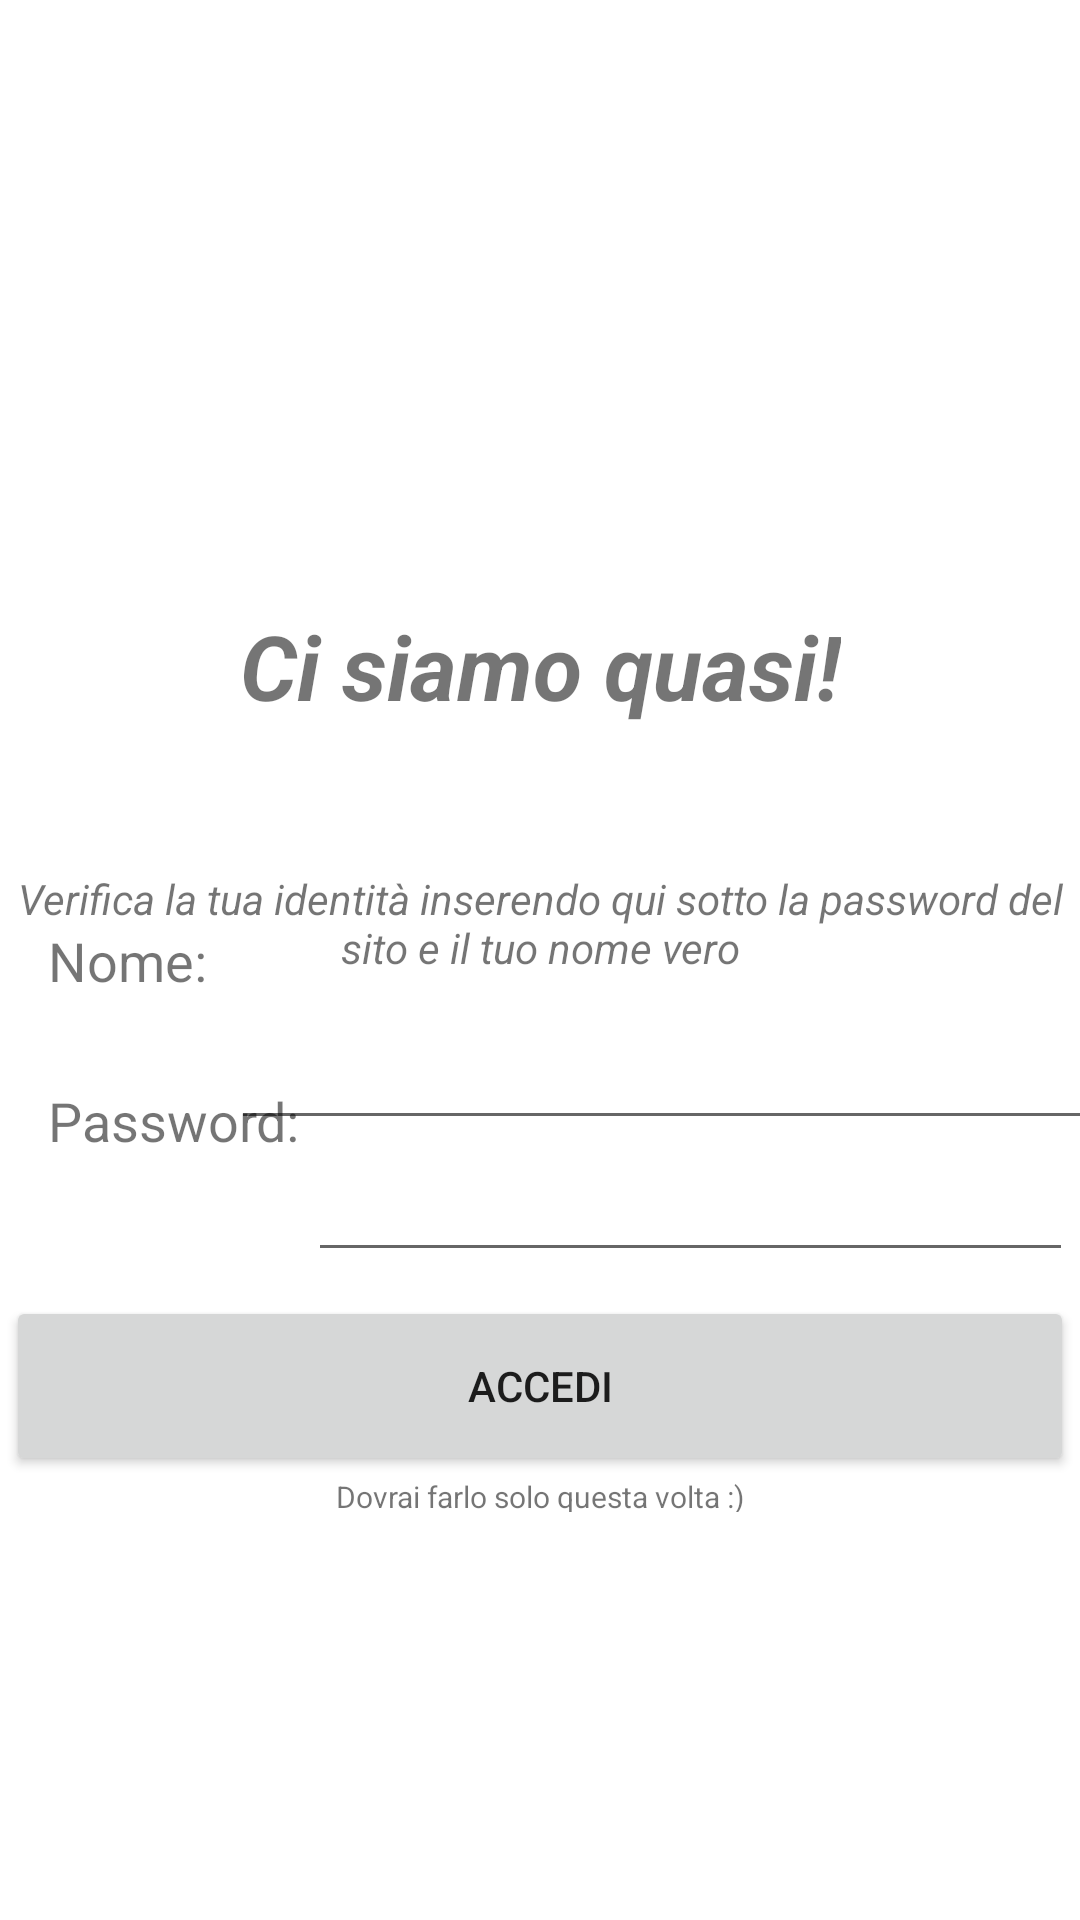

This screen was rendered from an Android layout file. Write that file and the resources it references.
<!-- AndroidManifest.xml: application theme AppTheme -->
<!-- res/layout/activity_sign_up.xml -->
<?xml version="1.0" encoding="utf-8"?>
<android.support.constraint.ConstraintLayout xmlns:android="http://schemas.android.com/apk/res/android"
    xmlns:app="http://schemas.android.com/apk/res-auto"
    xmlns:tools="http://schemas.android.com/tools"
    android:layout_width="match_parent"
    android:layout_height="match_parent"
    tools:context="it.lamaantiruggine.dofm_android.SignUpActivity">

    <TextView
        android:id="@+id/textView3"
        android:layout_width="wrap_content"
        android:layout_height="wrap_content"
        android:layout_marginBottom="48dp"
        android:layout_marginEnd="8dp"
        android:layout_marginStart="8dp"
        android:layout_marginTop="8dp"
        android:text="Ci siamo quasi!"
        android:textAlignment="center"
        android:textSize="30sp"
        android:textStyle="bold|italic"
        app:layout_constraintBottom_toTopOf="@+id/textView4"
        app:layout_constraintEnd_toEndOf="parent"
        app:layout_constraintStart_toStartOf="parent"
        app:layout_constraintTop_toTopOf="parent"
        app:layout_constraintVertical_bias="1.0"
        app:layout_constraintVertical_chainStyle="spread_inside" />

    <TextView
        android:id="@+id/textView4"
        android:layout_width="356dp"
        android:layout_height="36dp"
        android:layout_marginBottom="8dp"
        android:layout_marginEnd="8dp"
        android:layout_marginStart="8dp"
        android:text="Verifica la tua identità inserendo qui sotto la password del sito e il tuo nome vero"
        android:textAlignment="center"
        android:textStyle="italic"
        app:layout_constraintBottom_toTopOf="@+id/editText2"
        app:layout_constraintEnd_toEndOf="parent"
        app:layout_constraintStart_toStartOf="parent" />

    <EditText
        android:id="@+id/editText"
        android:layout_width="255dp"
        android:layout_height="40dp"
        android:layout_marginBottom="8dp"
        android:layout_marginEnd="8dp"
        android:layout_marginStart="8dp"
        android:ems="10"
        android:inputType="textPassword"
        android:textAlignment="viewStart"
        app:layout_constraintBottom_toTopOf="@+id/button"
        app:layout_constraintEnd_toEndOf="parent"
        app:layout_constraintStart_toEndOf="@+id/textView7" />

    <Button
        android:id="@+id/button"
        android:layout_width="356dp"
        android:layout_height="60dp"
        android:layout_marginEnd="8dp"
        android:layout_marginStart="8dp"
        android:text="Accedi"
        app:layout_constraintBottom_toTopOf="@+id/textView5"
        app:layout_constraintEnd_toEndOf="parent"
        app:layout_constraintStart_toStartOf="parent" />

    <TextView
        android:id="@+id/textView5"
        android:layout_width="wrap_content"
        android:layout_height="12dp"
        android:layout_marginBottom="136dp"
        android:layout_marginEnd="8dp"
        android:layout_marginStart="8dp"
        android:text="Dovrai farlo solo questa volta :)"
        android:textSize="10sp"
        app:layout_constraintBottom_toBottomOf="parent"
        app:layout_constraintEnd_toEndOf="parent"
        app:layout_constraintStart_toStartOf="parent" />

    <EditText
        android:id="@+id/editText2"
        android:layout_width="292dp"
        android:layout_height="46dp"
        android:layout_marginBottom="4dp"
        android:layout_marginEnd="8dp"
        android:layout_marginStart="8dp"
        android:ems="10"
        android:inputType="textPersonName"
        android:textAlignment="viewStart"
        android:textStyle="italic"
        app:layout_constraintBottom_toTopOf="@+id/editText"
        app:layout_constraintEnd_toEndOf="parent"
        app:layout_constraintHorizontal_bias="0.0"
        app:layout_constraintStart_toEndOf="@+id/textView6" />

    <TextView
        android:id="@+id/textView6"
        android:layout_width="wrap_content"
        android:layout_height="wrap_content"
        android:layout_marginBottom="8dp"
        android:layout_marginStart="16dp"
        android:layout_marginTop="8dp"
        android:text="Nome:"
        android:textSize="18sp"
        app:layout_constraintBottom_toBottomOf="parent"
        app:layout_constraintStart_toStartOf="parent"
        app:layout_constraintTop_toTopOf="parent" />

    <TextView
        android:id="@+id/textView7"
        android:layout_width="wrap_content"
        android:layout_height="wrap_content"
        android:layout_marginBottom="8dp"
        android:layout_marginStart="16dp"
        android:layout_marginTop="8dp"
        android:text="Password:"
        android:textSize="18sp"
        app:layout_constraintBottom_toBottomOf="parent"
        app:layout_constraintStart_toStartOf="parent"
        app:layout_constraintTop_toTopOf="parent"
        app:layout_constraintVertical_bias="0.589" />
</android.support.constraint.ConstraintLayout>
<!-- resources referenced by this layout -->
<resources>
  <style name="AppTheme" parent="Theme.AppCompat.DayNight.NoActionBar">
          
          <item name="colorPrimary">@android:color/holo_blue_dark</item>
          <item name="colorPrimaryDark">@color/cardview_light_background</item>
          <item name="colorAccent">@android:color/holo_blue_dark</item>
          <item name="android:colorBackground">@color/cardview_light_background</item>
          <item name="android:navigationBarColor">@android:color/holo_blue_dark</item>
          <item name="android:statusBarColor">@android:color/holo_blue_dark</item>
      </style>
</resources>
